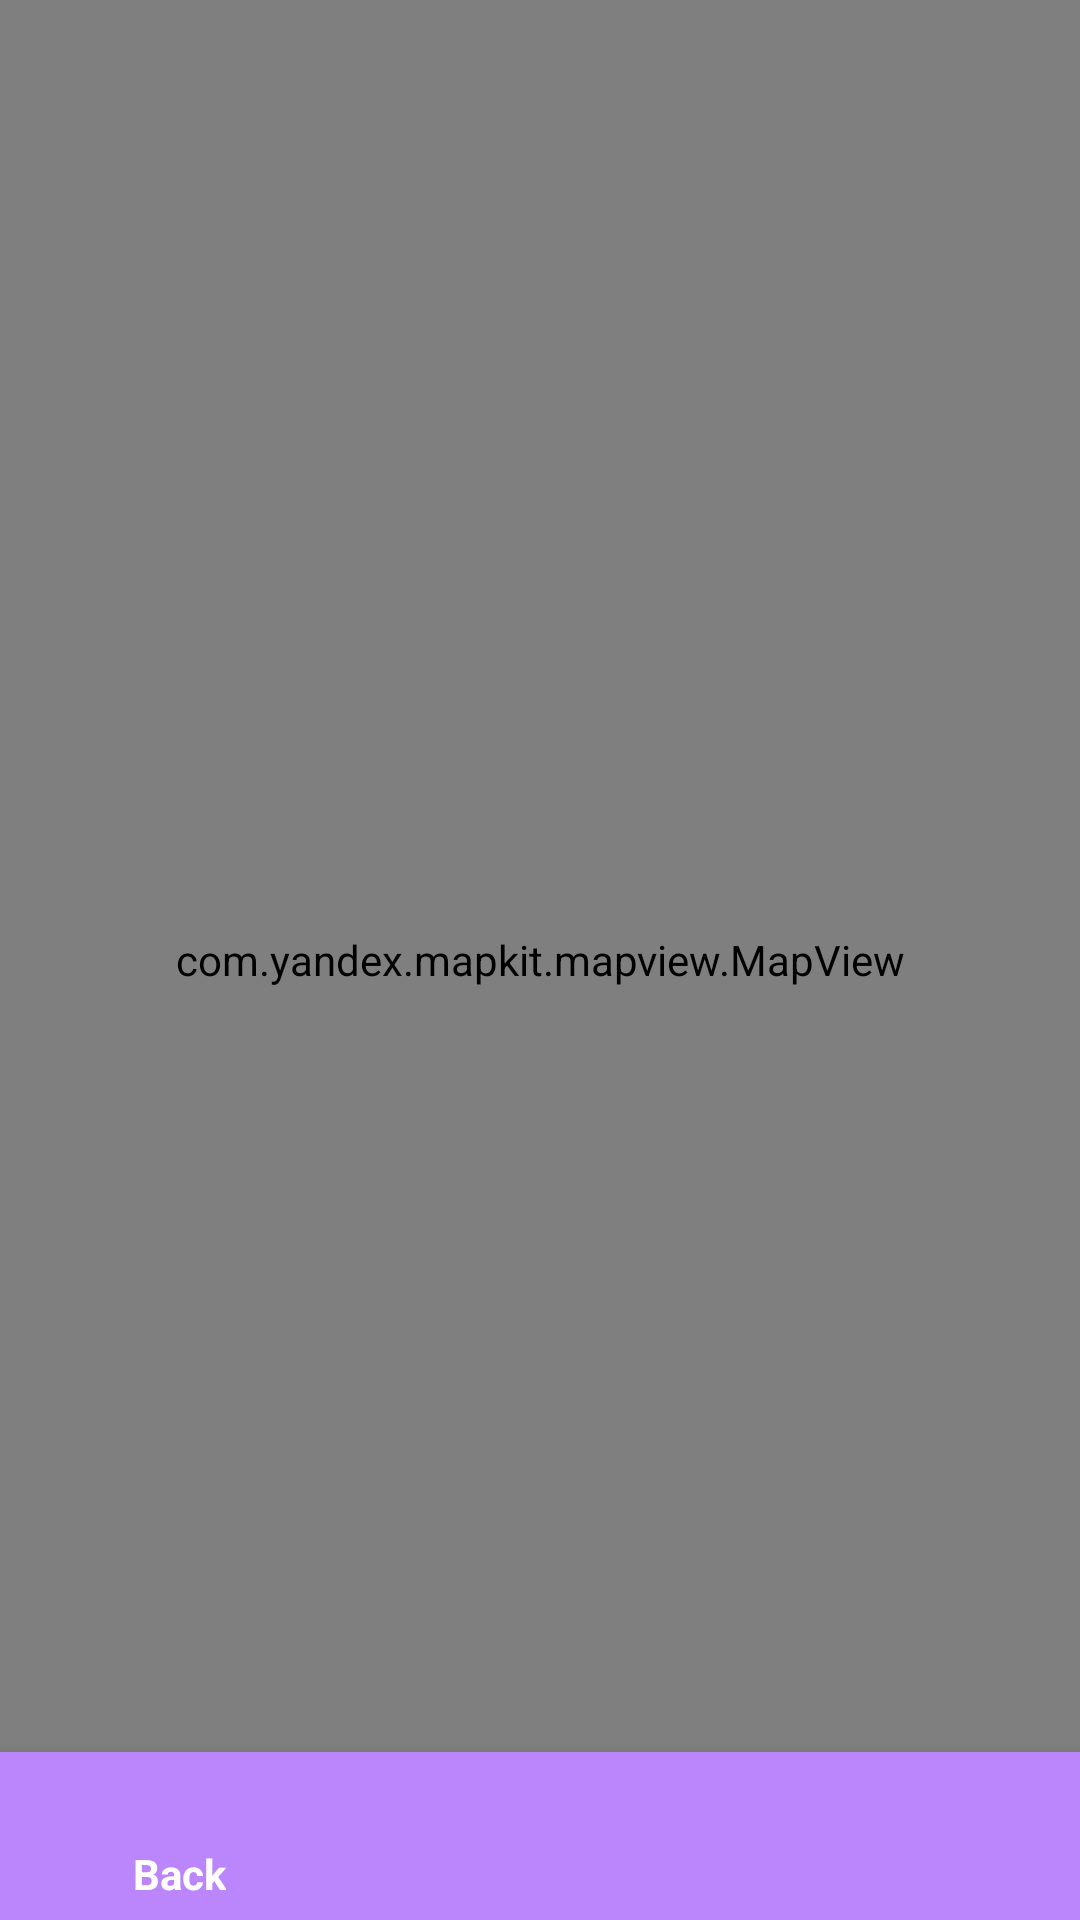

This screen was rendered from an Android layout file. Write that file and the resources it references.
<!-- AndroidManifest.xml: application theme Theme.CPU_Catalog2 -->
<!-- res/layout/activity_map.xml -->
<?xml version="1.0" encoding="utf-8"?>
<androidx.constraintlayout.widget.ConstraintLayout xmlns:android="http://schemas.android.com/apk/res/android"
    xmlns:app="http://schemas.android.com/apk/res-auto"
    xmlns:tools="http://schemas.android.com/tools"
    android:layout_width="match_parent"
    android:layout_height="match_parent"
    tools:context=".MapActivity">

    <com.yandex.mapkit.mapview.MapView
        android:id="@+id/mapview"
        android:layout_width="match_parent"
        android:layout_height="match_parent"/>

    <com.google.android.material.bottomnavigation.BottomNavigationView
        android:id="@+id/bottom_navigation"
        android:layout_width="match_parent"
        android:layout_height="wrap_content"
        android:layout_alignParentBottom="true"
        app:itemBackground="@color/purple_200"
        app:itemIconTint="@drawable/selector"
        app:itemTextColor="@drawable/selector"
        app:layout_constraintBottom_toBottomOf="parent"
        app:layout_constraintStart_toStartOf="parent"
        app:menu="@menu/onlyback_nav" />
</androidx.constraintlayout.widget.ConstraintLayout>
<!-- resources referenced by this layout -->
<resources>
  <color name="purple_200">#FFBB86FC</color>
  <!-- drawable selector (drawable) -->
  <?xml version="1.0" encoding="utf-8"?>
  <selector xmlns:android="http://schemas.android.com/apk/res/android"
      android:layout_height="match_parent"
      android:layout_width="match_parent">
      <item
          android:state_selected="true"
          android:color="@color/white" />
      <item
          android:state_selected="false"
          android:color="@color/black" />
  
  </selector>
  <style name="Theme.CPU_Catalog2" parent="Theme.AppCompat.DayNight.DarkActionBar">
          
          <item name="colorPrimary">@color/purple_500</item>
          <item name="colorPrimaryVariant">@color/purple_700</item>
          <item name="colorOnPrimary">@color/white</item>
          
          <item name="colorSecondary">@color/teal_200</item>
          <item name="colorSecondaryVariant">@color/teal_700</item>
          <item name="colorOnSecondary">@color/black</item>
  
          
          <item name="android:statusBarColor" tools:targetApi="l">?attr/colorPrimaryVariant</item>
          
          <item name="android:typeface">sans</item>
      </style>
  <color name="white">#FFFFFFFF</color>
  <color name="black">#FF000000</color>
  <color name="purple_500">#FF6200EE</color>
  <color name="purple_700">#FF3700B3</color>
  <color name="teal_200">#FF03DAC5</color>
  <color name="teal_700">#FF018786</color>
</resources>
